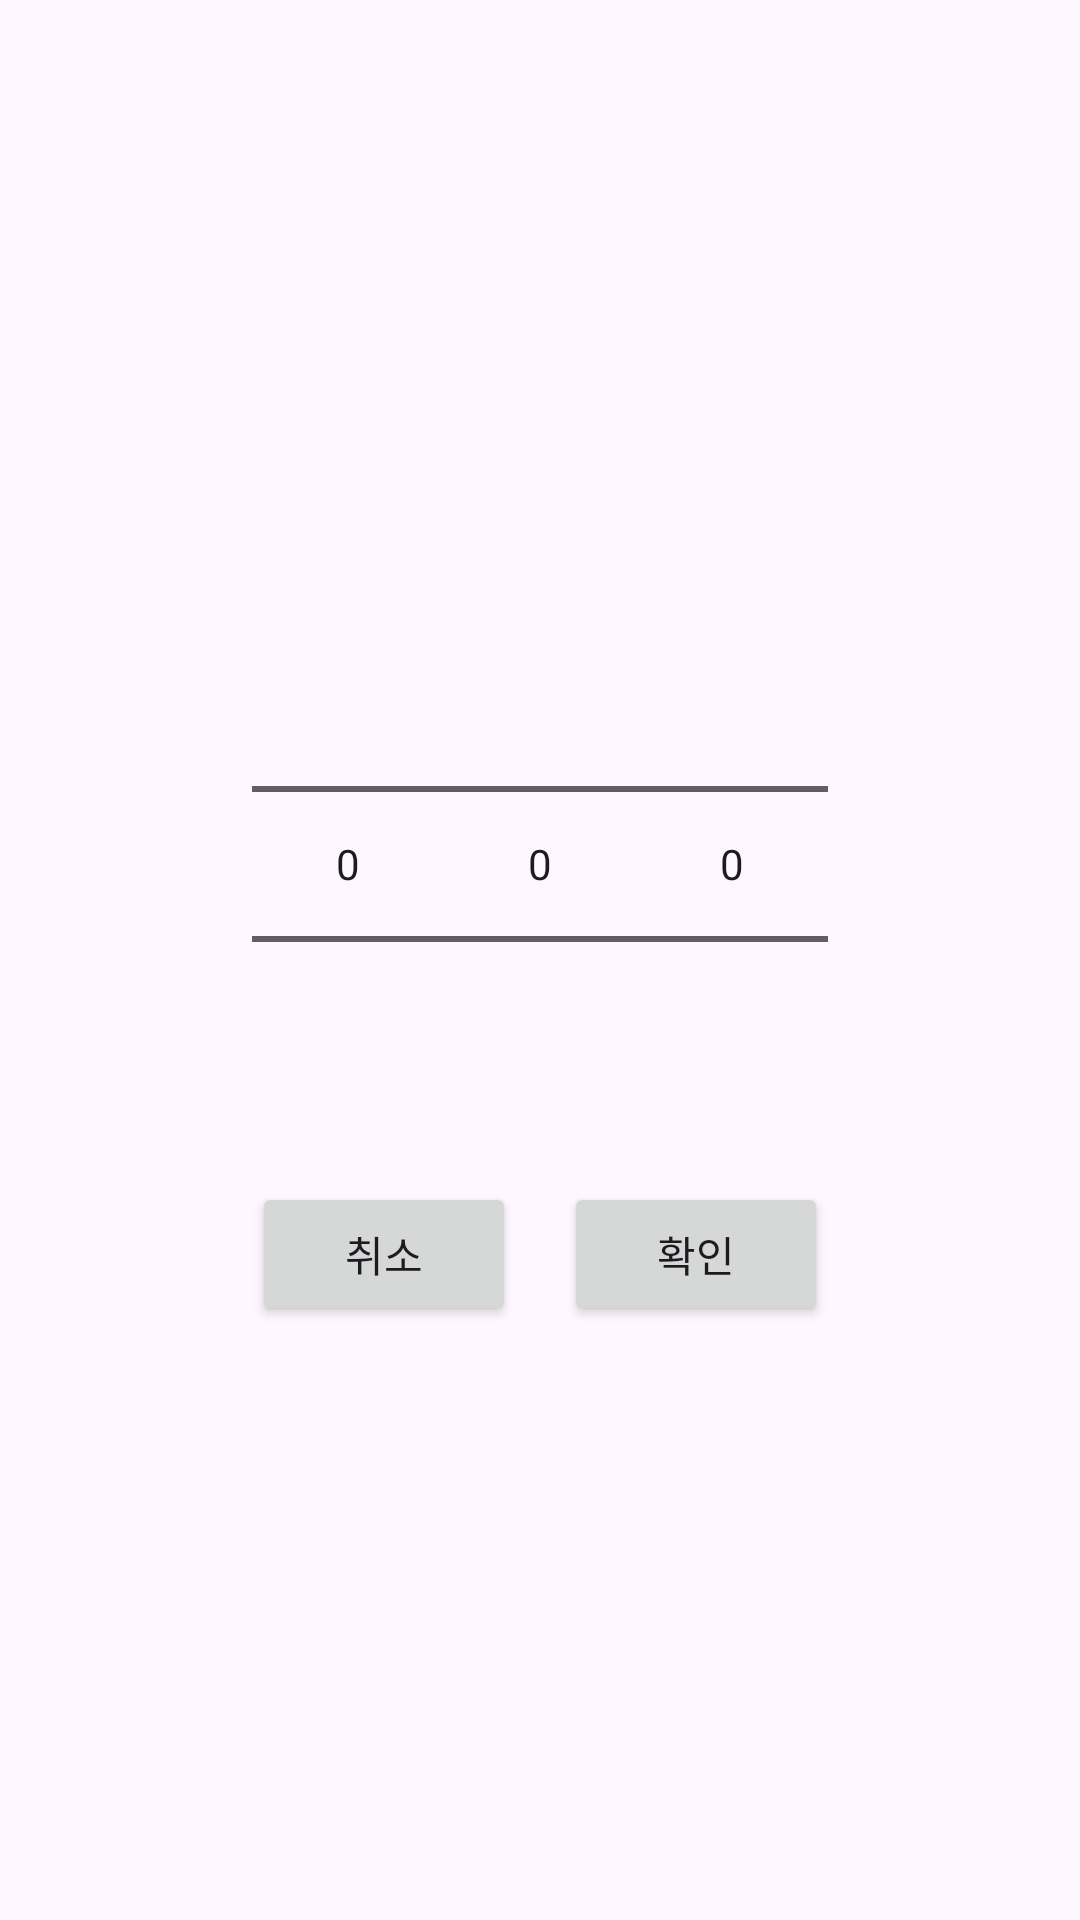

Android layout source for this screen:
<!-- AndroidManifest.xml: application theme Theme.Wafflestudio_toyproject -->
<!-- res/layout/custom_date_picker.xml -->
<?xml version="1.0" encoding="utf-8"?>
<LinearLayout xmlns:android="http://schemas.android.com/apk/res/android"
    android:layout_width="match_parent"
    android:layout_height="wrap_content"
    android:orientation="vertical"
    android:padding="16dp"
    android:gravity="center">

    
    <LinearLayout
        android:layout_width="wrap_content"
        android:layout_height="wrap_content"
        android:orientation="horizontal"
        android:gravity="center">

        <NumberPicker
            android:id="@+id/yearPicker"
            android:layout_width="wrap_content"
            android:layout_height="wrap_content" />

        <NumberPicker
            android:id="@+id/monthPicker"
            android:layout_width="wrap_content"
            android:layout_height="wrap_content" />

        <NumberPicker
            android:id="@+id/dayPicker"
            android:layout_width="wrap_content"
            android:layout_height="wrap_content" />
    </LinearLayout>

    
    <LinearLayout
        android:layout_width="match_parent"
        android:layout_height="wrap_content"
        android:orientation="horizontal"
        android:gravity="center"
        android:layout_marginTop="16dp">

        <Button
            android:id="@+id/cancelButton"
            android:layout_width="wrap_content"
            android:layout_height="wrap_content"
            android:text="취소" />

        <Button
            android:id="@+id/confirmButton"
            android:layout_width="wrap_content"
            android:layout_height="wrap_content"
            android:text="확인"
            android:layout_marginStart="16dp" />
    </LinearLayout>
</LinearLayout>
<!-- resources referenced by this layout -->
<resources>
  <style name="Theme.Wafflestudio_toyproject" parent="Base.Theme.Wafflestudio_toyproject" />
  <style name="Base.Theme.Wafflestudio_toyproject" parent="Theme.Material3.DayNight.NoActionBar">
          
          
          <item name="android:statusBarColor">@android:color/transparent</item>
          <item name="android:windowDrawsSystemBarBackgrounds">true</item>
  
          
          <item name="colorControlActivated">@color/customAccentColor</item>
  
          
          <item name="colorPrimary">@color/primaryColor</item>
          <item name="colorPrimaryContainer">@color/primaryContainerColor</item>
      </style>
  <color name="customAccentColor">#FF5722</color>
  <color name="primaryColor">#000000</color>
  <color name="primaryContainerColor">#333333</color>
</resources>
